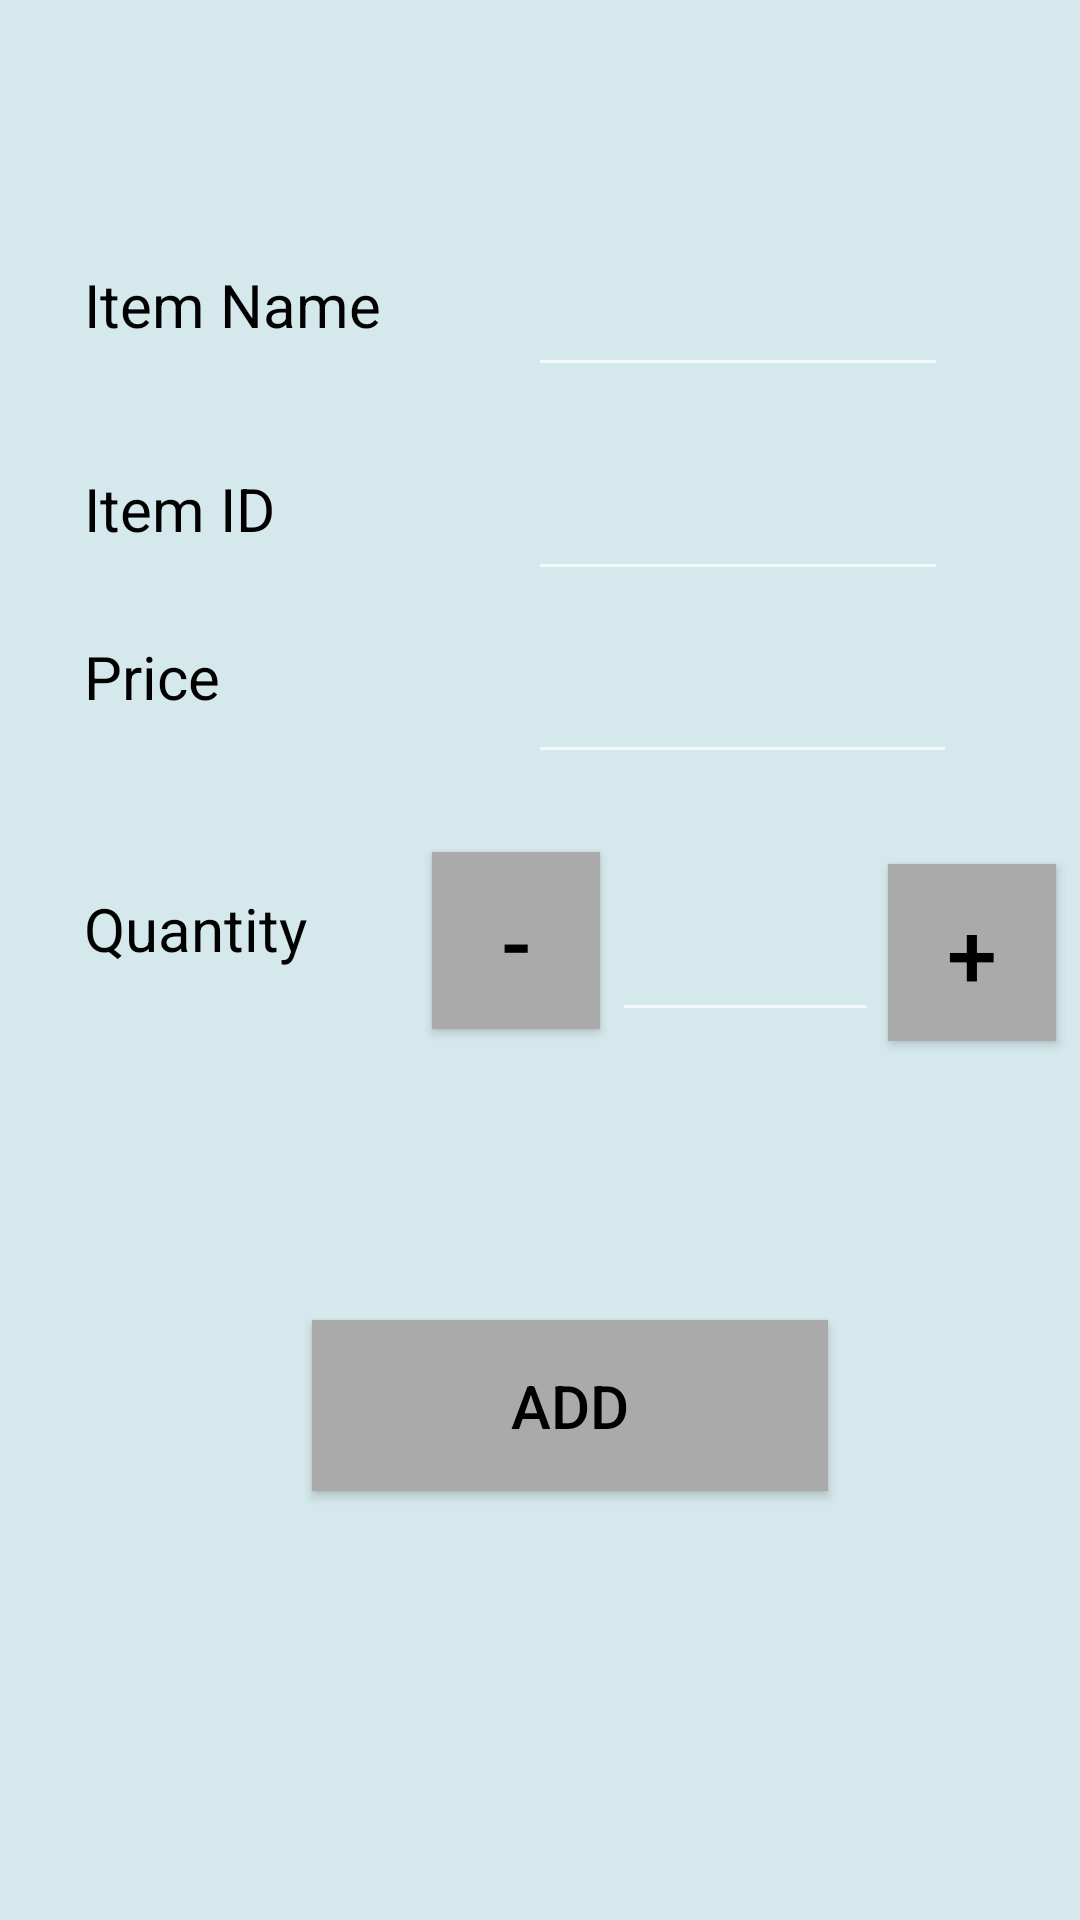

Android layout source for this screen:
<!-- AndroidManifest.xml: application theme AppTheme -->
<!-- res/layout/addscan.xml -->
<?xml version="1.0" encoding="utf-8"?>

<androidx.constraintlayout.widget.ConstraintLayout xmlns:android="http://schemas.android.com/apk/res/android"
    xmlns:tools="http://schemas.android.com/tools"
    android:layout_width="match_parent"
    android:layout_height="match_parent"
    xmlns:app="http://schemas.android.com/apk/res-auto"
    android:orientation="vertical"
    android:background="#D5E8EC"
    tools:context=".Add">

    <TextView
        android:id="@+id/name"
        android:layout_width="140dp"
        android:layout_height="40dp"
        android:layout_marginStart="28dp"
        android:layout_marginLeft="28dp"
        android:layout_marginTop="88dp"
        android:text="Item Name"
        android:textColor="@android:color/black"
        android:textSize="20sp"
        app:layout_constraintStart_toStartOf="parent"
        app:layout_constraintTop_toTopOf="parent" />

    <EditText
        android:id="@+id/nameA"
        android:layout_width="140dp"
        android:layout_height="49dp"
        android:layout_marginStart="176dp"
        android:layout_marginLeft="176dp"
        android:layout_marginTop="80dp"
        android:ems="10"
        android:inputType="textPersonName"
        android:text=""
        android:textColor="@android:color/black"
        app:layout_constraintStart_toStartOf="parent"
        app:layout_constraintTop_toTopOf="parent" />

    <EditText
        android:id="@+id/idA"
        android:layout_width="140dp"
        android:layout_height="49dp"
        android:layout_marginStart="176dp"
        android:layout_marginLeft="176dp"
        android:layout_marginTop="148dp"
        android:ems="10"
        android:inputType="text"
        android:textColor="@android:color/black"
        app:layout_constraintStart_toStartOf="parent"
        app:layout_constraintTop_toTopOf="parent" />

    <TextView
        android:id="@+id/id"
        android:layout_width="140dp"
        android:layout_height="40dp"
        android:layout_marginStart="28dp"
        android:layout_marginLeft="28dp"
        android:layout_marginTop="156dp"
        android:text="Item ID"
        android:textColor="@android:color/black"
        android:textSize="20sp"
        app:layout_constraintStart_toStartOf="parent"
        app:layout_constraintTop_toTopOf="parent" />

    <TextView
        android:id="@+id/quantity"
        android:layout_width="100dp"
        android:layout_height="40dp"
        android:layout_marginStart="28dp"
        android:layout_marginLeft="28dp"
        android:layout_marginTop="296dp"
        android:text="Quantity"
        android:textColor="@android:color/black"
        android:textSize="20sp"
        app:layout_constraintStart_toStartOf="parent"
        app:layout_constraintTop_toTopOf="parent" />

    <Button
        android:id="@+id/add2"
        android:layout_width="172dp"
        android:layout_height="57dp"
        android:layout_marginStart="104dp"
        android:layout_marginLeft="104dp"
        android:layout_marginTop="440dp"
        android:background="@android:color/darker_gray"
        android:text="Add"
        android:textColor="@android:color/black"
        android:textSize="20sp"
        app:layout_constraintStart_toStartOf="parent"
        app:layout_constraintTop_toTopOf="parent" />

    <EditText
        android:id="@+id/quantityA"
        android:layout_width="89dp"
        android:layout_height="48dp"
        android:layout_marginStart="204dp"
        android:layout_marginLeft="204dp"
        android:layout_marginTop="296dp"
        android:ems="10"
        android:inputType="text"
        android:textColor="@android:color/black"
        app:layout_constraintStart_toStartOf="parent"
        app:layout_constraintTop_toTopOf="parent" />

    <Button
        android:id="@+id/m"
        android:layout_width="56dp"
        android:layout_height="59dp"
        android:layout_marginStart="144dp"
        android:layout_marginLeft="144dp"
        android:layout_marginTop="284dp"
        android:background="@android:color/darker_gray"
        android:text="-"
        android:textColor="@android:color/black"
        android:textSize="30sp"
        app:layout_constraintStart_toStartOf="parent"
        app:layout_constraintTop_toTopOf="parent" />

    <Button
        android:id="@+id/p"
        android:layout_width="56dp"
        android:layout_height="59dp"
        android:layout_marginStart="296dp"
        android:layout_marginLeft="296dp"
        android:layout_marginTop="288dp"
        android:background="@android:color/darker_gray"
        android:text="+"
        android:textColor="@android:color/black"
        android:textSize="30sp"
        app:layout_constraintStart_toStartOf="parent"
        app:layout_constraintTop_toTopOf="parent" />

    <TextView
        android:id="@+id/textView5"
        android:layout_width="127dp"
        android:layout_height="44dp"
        android:layout_marginStart="28dp"
        android:layout_marginLeft="28dp"
        android:layout_marginTop="212dp"
        android:text="Price"
        android:textColor="@android:color/black"
        android:textSize="20sp"
        app:layout_constraintStart_toStartOf="parent"
        app:layout_constraintTop_toTopOf="parent" />

    <EditText
        android:id="@+id/priceA"
        android:layout_width="143dp"
        android:layout_height="50dp"
        android:layout_marginStart="176dp"
        android:layout_marginLeft="176dp"
        android:layout_marginTop="208dp"
        android:ems="10"
        android:inputType="phone"
        android:textColor="@android:color/black"
        app:layout_constraintStart_toStartOf="parent"
        app:layout_constraintTop_toTopOf="parent" />


</androidx.constraintlayout.widget.ConstraintLayout>
<!-- resources referenced by this layout -->
<resources>
  <style name="AppTheme" parent="Theme.AppCompat.NoActionBar">
          
          <item name="colorPrimary">@color/colorPrimary</item>
          <item name="colorPrimaryDark">@color/colorPrimaryDark</item>
          <item name="colorAccent">@color/colorAccent</item>
      </style>
  <!-- not gathered from this repository: default colours our renderer supplied (Android Studio template values) -->
  <color name="colorPrimary">#FF6200EE</color>
  <color name="colorPrimaryDark">#FF3700B3</color>
  <color name="colorAccent">#FF03DAC5</color>
</resources>
